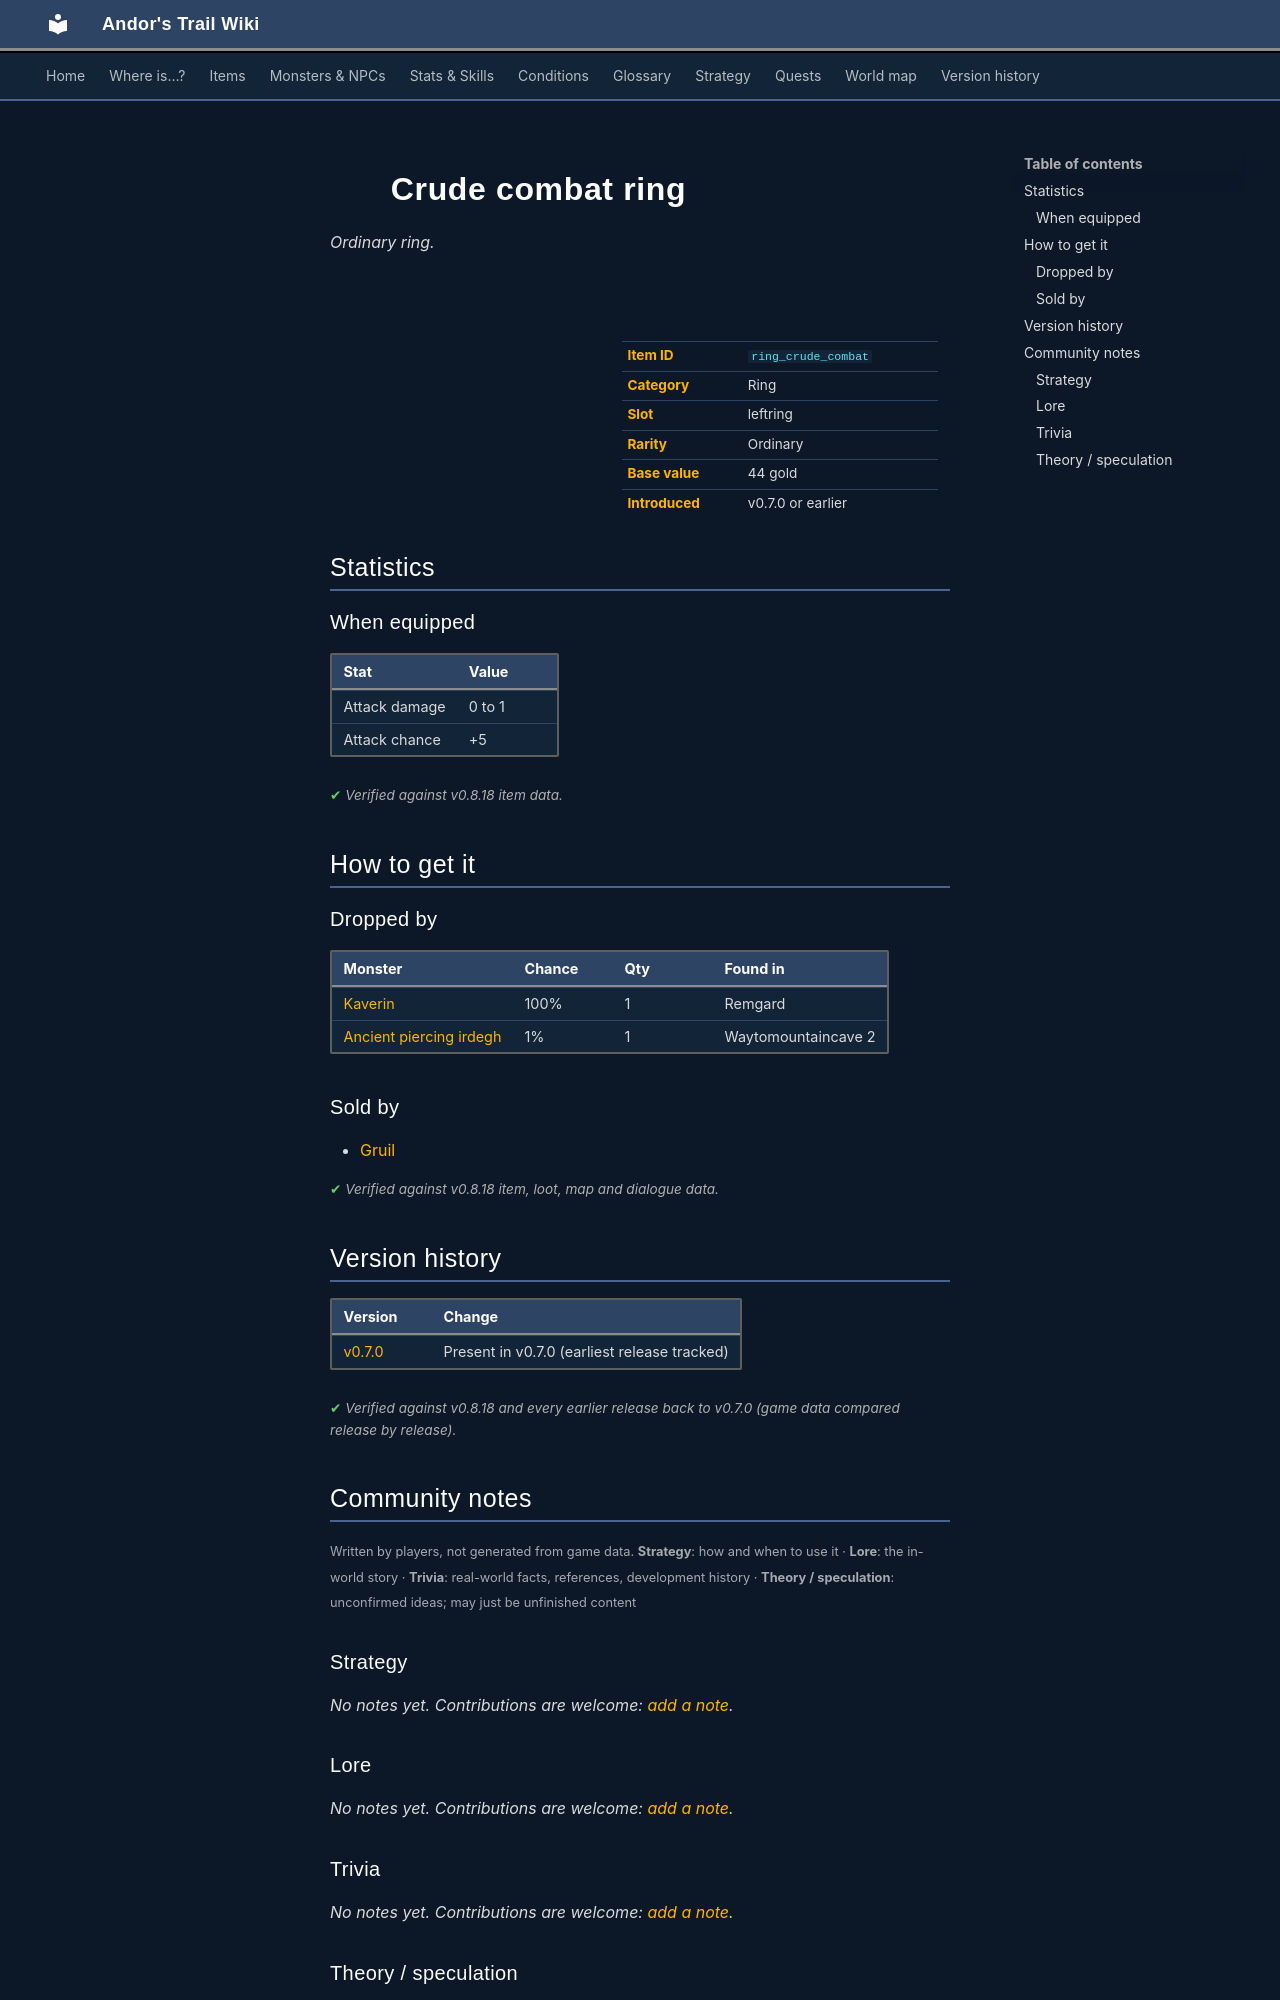

repository: asdfghjkl628/Andor-s-Trail-Wikiiii · page: items/ring_crude_combat/index.html · generator: mkdocs

---
description: "Crude combat ring is a ordinary ring in Andor's Trail (Attack damage 0 to 1, Attack chance +5). How to get it: monster drops, shops."
---

# ![](../assets/icons/items/items_jewelry_0.png){ .sprite } Crude combat ring

*Ordinary ring.*

<div class="infobox" markdown>

<p class="ib-img"><img class="sprite" src="../../assets/icons/items/items_jewelry_0.png" alt=""></p>

| | |
|---|---|
| **Item ID** | `ring_crude_combat` |
| **Category** | Ring |
| **Slot** | leftring |
| **Rarity** | Ordinary |
| **Base value** | 44 gold |
| **Introduced** | v0.7.0 or earlier |

</div>

## Statistics

### When equipped

| Stat | Value |
|---|---|
| Attack damage | 0 to 1 |
| Attack chance | +5 |

<p class="verified">Verified against v0.8.18 item data.</p>

## How to get it

### Dropped by

| Monster | Chance | Qty | Found in |
|---|---|---|---|
| [Kaverin](../monsters/kaverin.md) | 100% | 1 | Remgard |
| [Ancient piercing irdegh](../monsters/irdegh_4.md) | 1% | 1 | Waytomountaincave 2 |

### Sold by

- [Gruil](../monsters/gruil.md)


<p class="verified">Verified against v0.8.18 item, loot, map and dialogue data.</p>


## Version history

| Version | Change |
|---|---|
| [v0.7.0](../versions/0.7.0.md) | Present in v0.7.0 (earliest release tracked) |

<p class="verified">Verified against v0.8.18 and every earlier release back to v0.7.0 (game data compared release by release).</p>


## Community notes

<small>Written by players, not generated from game data. **Strategy**: how and when to use it · **Lore**: the in-world story · **Trivia**: real-world facts, references, development history · **Theory / speculation**: unconfirmed ideas; may just be unfinished content</small>

### Strategy

*No notes yet. Contributions are welcome: [add a note](https://github.com/asdfghjkl628/Andor-s-Trail-Wikiiii/new/main/notes/items?filename=ring_crude_combat.md&value=%23%23%20Strategy%0A%0A%3C%21--%20how%20and%20when%20to%20use%20it%20--%3E%0A%0A%23%23%20Lore%0A%0A%3C%21--%20the%20in-world%20story%20--%3E%0A%0A%23%23%20Trivia%0A%0A%3C%21--%20real-world%20facts%2C%20references%2C%20development%20history%20--%3E%0A%0A%23%23%20Theory%20/%20speculation%0A%0A%3C%21--%20unconfirmed%20ideas%3B%20may%20just%20be%20unfinished%20content%20--%3E%0A).*

### Lore

*No notes yet. Contributions are welcome: [add a note](https://github.com/asdfghjkl628/Andor-s-Trail-Wikiiii/new/main/notes/items?filename=ring_crude_combat.md&value=%23%23%20Strategy%0A%0A%3C%21--%20how%20and%20when%20to%20use%20it%20--%3E%0A%0A%23%23%20Lore%0A%0A%3C%21--%20the%20in-world%20story%20--%3E%0A%0A%23%23%20Trivia%0A%0A%3C%21--%20real-world%20facts%2C%20references%2C%20development%20history%20--%3E%0A%0A%23%23%20Theory%20/%20speculation%0A%0A%3C%21--%20unconfirmed%20ideas%3B%20may%20just%20be%20unfinished%20content%20--%3E%0A).*

### Trivia

*No notes yet. Contributions are welcome: [add a note](https://github.com/asdfghjkl628/Andor-s-Trail-Wikiiii/new/main/notes/items?filename=ring_crude_combat.md&value=%23%23%20Strategy%0A%0A%3C%21--%20how%20and%20when%20to%20use%20it%20--%3E%0A%0A%23%23%20Lore%0A%0A%3C%21--%20the%20in-world%20story%20--%3E%0A%0A%23%23%20Trivia%0A%0A%3C%21--%20real-world%20facts%2C%20references%2C%20development%20history%20--%3E%0A%0A%23%23%20Theory%20/%20speculation%0A%0A%3C%21--%20unconfirmed%20ideas%3B%20may%20just%20be%20unfinished%20content%20--%3E%0A).*
